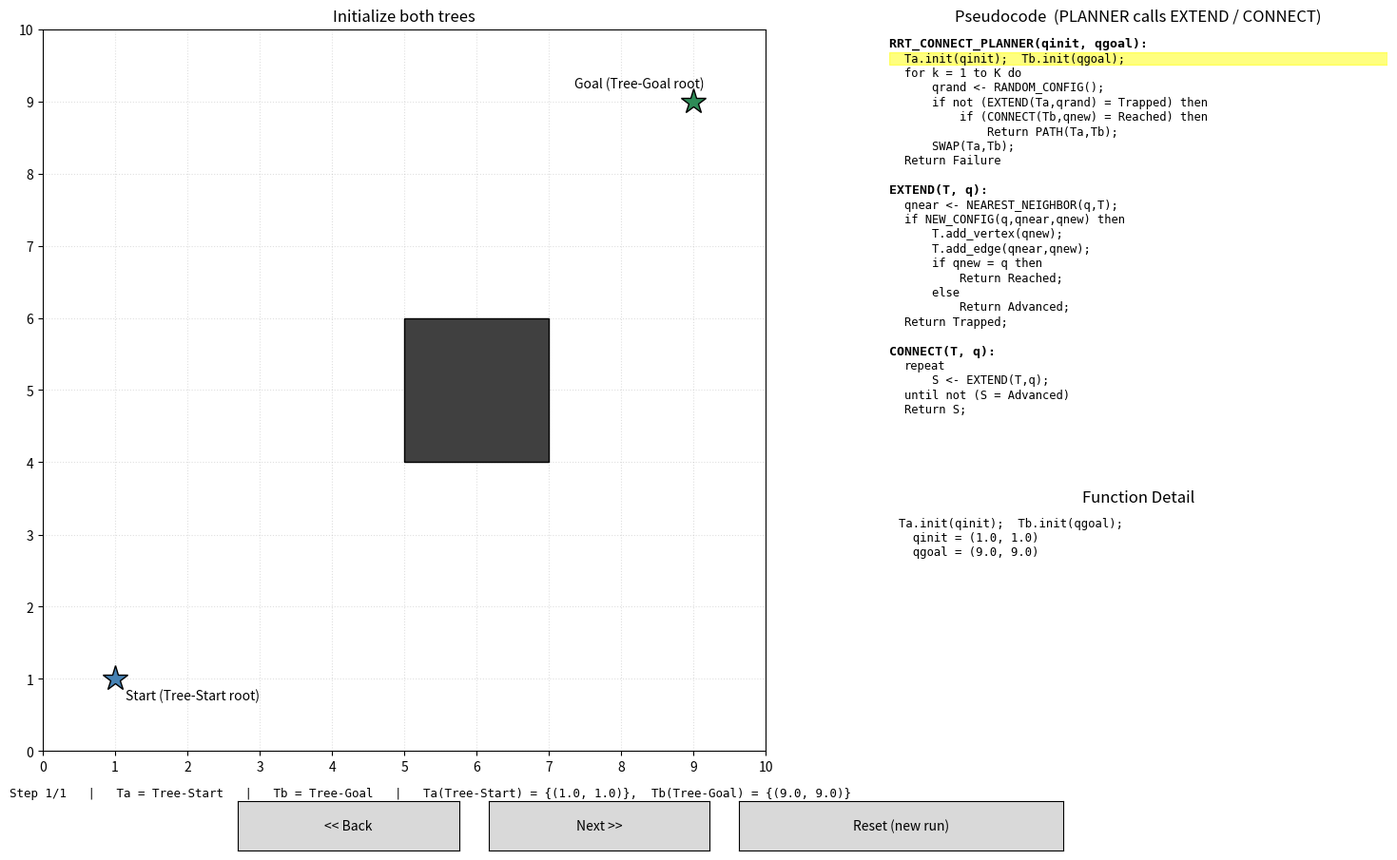

Write the Python code that produced this figure.
"""
Interactive RRT-Connect step-through visualizer.

Implements the exact published algorithm (Kuffner & LaValle, 2000,
"RRT-Connect: An Efficient Approach to Single-Query Path Planning"),
matching the pseudocode from the lecture slides:

    EXTEND(T, q)                      -- one cautious step toward q
    CONNECT(T, q)                     -- repeat EXTEND until not Advanced
    RRT_CONNECT_PLANNER(qinit, qgoal) -- alternate growing Ta / greedily
                                          connecting Tb, swapping each round

Pops up a matplotlib window with:
  - Left panel  : the world -- both trees (Tree-Start in blue, Tree-Goal
                  in green), the current sample/target, steer arrow, and
                  collision-check sample points, updated one micro-step
                  at a time.
  - Upper-right : all three pseudocode blocks (PLANNER / EXTEND / CONNECT)
                  stacked, with the line currently executing highlighted --
                  the highlight jumps between blocks as the call stack
                  moves (PLANNER calls EXTEND, EXTEND calls NEAREST/collision
                  checks, CONNECT repeatedly calls EXTEND, etc).
  - Lower-right : "Function Detail" -- the real arithmetic behind
                  NEAREST_NEIGHBOR / NEW_CONFIG (steer) / the collision
                  check / the Reached-Advanced-Trapped decision, plus the
                  Ta/Tb role bookkeeping around SWAP().
  - Buttons     : "<< Back" / "Next >>" / "Reset (new run)".
                  (Left/Right arrow keys and 'r' also work.)

RANDOM_CONFIG() is genuinely random (Python's `random` module, pure
uniform over the map -- the published algorithm does not bias sampling).
Pass --seed for a reproducible run.

Run:
    python rrt_connect_interactive.py
    python rrt_connect_interactive.py --seed 7
"""

import argparse
import math
import random

import matplotlib.pyplot as plt
import matplotlib.patches as patches
from matplotlib.widgets import Button

# ----------------------------------------------------------------------
# World setup (same world used throughout this series of examples)
# ----------------------------------------------------------------------
START = (1.0, 1.0)
GOAL = (9.0, 9.0)
BOUNDS = (0.0, 10.0)
STEP_SIZE = 2.0
OBSTACLE = dict(x=5.0, y=4.0, w=2.0, h=2.0)
MAX_K = 300              # "for k = 1 to K do" in the planner
MAX_CONNECT_STEPS = 300  # safety cap on CONNECT's repeat loop
COLLISION_SAMPLES = 200
COLLISION_VIZ_STRIDE = 5

TREE_START_COLOR = "steelblue"
TREE_GOAL_COLOR = "seagreen"
TARGET_COLOR = "darkorange"

# ----------------------------------------------------------------------
# Pseudocode, verbatim from the paper / lecture slides (BUILD_RRT is
# omitted -- the connect planner never calls it, it's shown in the
# source material only as background for plain RRT).
# ----------------------------------------------------------------------
PLANNER_LINES = [
    "Ta.init(qinit);  Tb.init(qgoal);",
    "for k = 1 to K do",
    "    qrand <- RANDOM_CONFIG();",
    "    if not (EXTEND(Ta,qrand) = Trapped) then",
    "        if (CONNECT(Tb,qnew) = Reached) then",
    "            Return PATH(Ta,Tb);",
    "    SWAP(Ta,Tb);",
    "Return Failure",
]
EXTEND_LINES = [
    "qnear <- NEAREST_NEIGHBOR(q,T);",
    "if NEW_CONFIG(q,qnear,qnew) then",
    "    T.add_vertex(qnew);",
    "    T.add_edge(qnear,qnew);",
    "    if qnew = q then",
    "        Return Reached;",
    "    else",
    "        Return Advanced;",
    "Return Trapped;",
]
CONNECT_LINES = [
    "repeat",
    "    S <- EXTEND(T,q);",
    "until not (S = Advanced)",
    "Return S;",
]
CODE_BLOCKS = [
    ("PLANNER", "RRT_CONNECT_PLANNER(qinit, qgoal):", PLANNER_LINES),
    ("EXTEND", "EXTEND(T, q):", EXTEND_LINES),
    ("CONNECT", "CONNECT(T, q):", CONNECT_LINES),
]


# ----------------------------------------------------------------------
# Geometry helpers
# ----------------------------------------------------------------------
def dist(a, b):
    return math.hypot(a[0] - b[0], a[1] - b[1])


def obstacle_contains(p):
    x, y = p
    return (OBSTACLE["x"] <= x <= OBSTACLE["x"] + OBSTACLE["w"] and
            OBSTACLE["y"] <= y <= OBSTACLE["y"] + OBSTACLE["h"])


def collision_check_detailed(p1, p2, samples=COLLISION_SAMPLES, viz_stride=COLLISION_VIZ_STRIDE):
    viz_points = []
    first_collision = None
    for i in range(samples + 1):
        t = i / samples
        p = (p1[0] + t * (p2[0] - p1[0]), p1[1] + t * (p2[1] - p1[1]))
        inside = obstacle_contains(p)
        if inside and first_collision is None:
            first_collision = (t, p)
        if i % viz_stride == 0 or inside:
            viz_points.append((p, inside))
        if inside:
            break
    return (first_collision is None), first_collision, viz_points


def nearest_node_detailed(nodes, q):
    dists = [dist(n["pos"], q) for n in nodes]
    near_i = min(range(len(nodes)), key=lambda i: dists[i])
    return near_i, dists[near_i], dists


def new_config_detailed(q_near, q, step):
    """NEW_CONFIG(q, qnear, qnew): steer at most `step` from q_near toward q.
    Returns (q_target, math_dict, reached) where reached=True means
    q_target == q exactly (within the step radius already)."""
    dx = q[0] - q_near[0]
    dy = q[1] - q_near[1]
    d = math.hypot(dx, dy)
    if d <= step:
        return q, dict(dx=dx, dy=dy, d=d, truncated=False), True
    ux, uy = dx / d, dy / d
    sx, sy = ux * step, uy * step
    q_target = (q_near[0] + sx, q_near[1] + sy)
    return q_target, dict(dx=dx, dy=dy, d=d, truncated=True, ux=ux, uy=uy, sx=sx, sy=sy), False


# ----------------------------------------------------------------------
# Tree
# ----------------------------------------------------------------------
class Tree:
    def __init__(self, root, name, color):
        self.nodes = [{"pos": root, "parent": None}]
        self.name = name
        self.color = color

    def add(self, pos, parent_i):
        self.nodes.append({"pos": pos, "parent": parent_i})
        return len(self.nodes) - 1

    def positions(self):
        return [n["pos"] for n in self.nodes]

    def edges(self):
        return [(self.nodes[n["parent"]]["pos"], n["pos"])
                for n in self.nodes if n["parent"] is not None]

    def path_to_root(self, node_i):
        path = []
        i = node_i
        while i is not None:
            path.append(self.nodes[i]["pos"])
            i = self.nodes[i]["parent"]
        path.reverse()
        return path


# ----------------------------------------------------------------------
# RRT-Connect engine, built as nested generators. Each generator yields
# UI snapshots and `return`s its algorithmic result -- `yield from` lets
# a parent capture that result while transparently forwarding all of the
# child's snapshots, so the flat history the UI sees still reflects the
# full call structure of PLANNER -> CONNECT -> EXTEND.
# ----------------------------------------------------------------------
class Engine:
    def __init__(self, rng):
        self.rng = rng
        self.tree_start = Tree(START, "Tree-Start", TREE_START_COLOR)
        self.tree_goal = Tree(GOAL, "Tree-Goal", TREE_GOAL_COLOR)
        self.result_path = None

    def _snap(self, Ta, Tb, **kw):
        snap = dict(
            ts_nodes=list(self.tree_start.positions()),
            ts_edges=list(self.tree_start.edges()),
            tg_nodes=list(self.tree_goal.positions()),
            tg_edges=list(self.tree_goal.edges()),
            Ta_name=Ta.name, Tb_name=Tb.name,
            title="", info="", info_color="black", detail="",
        )
        snap.update(kw)
        return snap

    # -- EXTEND(T, q) -----------------------------------------------------
    def extend(self, T, other, q, target_label, Ta, Tb):
        near_i, near_d, all_dists = nearest_node_detailed(T.nodes, q)
        q_near = T.nodes[near_i]["pos"]

        order = sorted(range(len(all_dists)), key=lambda i: all_dists[i])
        show_n = min(6, len(order))
        lines = [f"NEAREST_NEIGHBOR({target_label}, {T.name}): distance to each of {len(all_dists)} node(s)"]
        for idx in order[:show_n]:
            p = T.nodes[idx]["pos"]
            marker = "  <- NEAREST" if idx == near_i else ""
            lines.append(f"  node[{idx}] ({p[0]:.2f},{p[1]:.2f})  dist={all_dists[idx]:.2f}{marker}")
        if len(order) > show_n:
            lines.append(f"  ... and {len(order) - show_n} more node(s)")
        lines.append(f"  => qnear = node[{near_i}], dist={near_d:.2f}")
        yield self._snap(Ta, Tb, type="ext_nearest", highlight=("EXTEND", 1),
                          T_color=T.color, q=q, q_near=q_near, target_label=target_label,
                          title=f"EXTEND({T.name}, {target_label}): Nearest Neighbor",
                          info=f"qnear = ({q_near[0]:.2f}, {q_near[1]:.2f})",
                          info_color=T.color, detail="\n".join(lines))

        q_target, sd, reached_dist = new_config_detailed(q_near, q, STEP_SIZE)
        if sd["truncated"]:
            steer_detail = (
                f"NEW_CONFIG({target_label}, qnear, qnew) -- steer step={STEP_SIZE}:\n"
                f"  dx = {sd['dx']:.2f}, dy = {sd['dy']:.2f}, |d| = {sd['d']:.2f}  (> step)\n"
                f"  unit = ({sd['ux']:.3f}, {sd['uy']:.3f})\n"
                f"  step_vec = step * unit = ({sd['sx']:.3f}, {sd['sy']:.3f})\n"
                f"  qnew(candidate) = qnear + step_vec = ({q_target[0]:.2f}, {q_target[1]:.2f})"
            )
        else:
            steer_detail = (
                f"NEW_CONFIG({target_label}, qnear, qnew) -- steer step={STEP_SIZE}:\n"
                f"  |d| = {sd['d']:.2f}  (<= step, no truncation needed)\n"
                f"  qnew(candidate) = {target_label} = ({q_target[0]:.2f}, {q_target[1]:.2f})"
            )
        yield self._snap(Ta, Tb, type="ext_steer", highlight=("EXTEND", 2),
                          T_color=T.color, q=q, q_near=q_near, q_target=q_target, target_label=target_label,
                          title=f"EXTEND({T.name}, {target_label}): NEW_CONFIG (steer)",
                          info=f"qnew(candidate) = ({q_target[0]:.2f}, {q_target[1]:.2f})",
                          detail=steer_detail)

        ok, first_collision, viz_points = collision_check_detailed(q_near, q_target)
        ox0, oy0 = OBSTACLE["x"], OBSTACLE["y"]
        ox1, oy1 = ox0 + OBSTACLE["w"], oy0 + OBSTACLE["h"]
        if ok:
            coll_detail = (f"Collision check for segment qnear->qnew(candidate):\n"
                            f"  obstacle = x:[{ox0:.0f},{ox1:.0f}], y:[{oy0:.0f},{oy1:.0f}]\n"
                            f"  every sampled point is outside the obstacle\n"
                            f"  => NEW_CONFIG succeeds (True)")
        else:
            t, p = first_collision
            coll_detail = (f"Collision check for segment qnear->qnew(candidate):\n"
                            f"  obstacle = x:[{ox0:.0f},{ox1:.0f}], y:[{oy0:.0f},{oy1:.0f}]\n"
                            f"  first hit at t={t:.2f} -> ({p[0]:.2f},{p[1]:.2f}) is INSIDE the obstacle\n"
                            f"  => NEW_CONFIG fails (False)")
        yield self._snap(Ta, Tb, type="ext_collision", highlight=("EXTEND", 2),
                          T_color=T.color, q=q, q_near=q_near, q_target=q_target, ok=ok,
                          viz_points=viz_points, target_label=target_label,
                          title=f"EXTEND({T.name}, {target_label}): Collision Check",
                          info=("NEW_CONFIG = True" if ok else "NEW_CONFIG = False (Trapped)"),
                          info_color=("green" if ok else "red"), detail=coll_detail)

        if not ok:
            yield self._snap(Ta, Tb, type="ext_status", highlight=("EXTEND", 9),
                              T_color=T.color, status="Trapped",
                              title=f"EXTEND({T.name}, {target_label}) -> Trapped",
                              info="Trapped: collision, no vertex added.",
                              info_color="red",
                              detail="NEW_CONFIG failed -> no vertex/edge added.\nReturn Trapped;")
            return ("Trapped", None, None)

        new_i = T.add(q_target, near_i)
        yield self._snap(Ta, Tb, type="ext_add", highlight=("EXTEND", [3, 4]),
                          T_color=T.color, q_near=q_near, q_new=q_target,
                          title=f"EXTEND({T.name}, {target_label}): Add Vertex + Edge",
                          info=f"{T.name}.add_vertex({q_target[0]:.2f},{q_target[1]:.2f}); add_edge(qnear,qnew)",
                          info_color=T.color,
                          detail=(f"T.add_vertex(qnew);  T.add_edge(qnear,qnew);\n"
                                  f"  new node[{new_i}] = ({q_target[0]:.2f}, {q_target[1]:.2f}) in {T.name}\n"
                                  f"  parent = node[{near_i}]\n"
                                  f"  {T.name} size now = {len(T.nodes)}"))

        if reached_dist:
            yield self._snap(Ta, Tb, type="ext_status", highlight=("EXTEND", 6),
                              T_color=T.color, status="Reached", q_new=q_target,
                              title=f"EXTEND({T.name}, {target_label}) -> Reached",
                              info=f"qnew = {target_label} exactly -> Reached",
                              info_color="darkgreen",
                              detail=f"qnew = {target_label}?  YES\nReturn Reached;")
            return ("Reached", q_target, new_i)
        else:
            yield self._snap(Ta, Tb, type="ext_status", highlight=("EXTEND", 8),
                              T_color=T.color, status="Advanced", q_new=q_target,
                              title=f"EXTEND({T.name}, {target_label}) -> Advanced",
                              info=f"qnew != {target_label} -> Advanced",
                              info_color="darkorange",
                              detail=f"qnew = {target_label}?  NO (moved only {STEP_SIZE} units)\nReturn Advanced;")
            return ("Advanced", q_target, new_i)

    # -- CONNECT(T, q) ------------------------------------------------------
    def connect(self, T, other, q, target_label, Ta, Tb):
        yield self._snap(Ta, Tb, type="conn_repeat", highlight=("CONNECT", 1),
                          T_color=T.color,
                          title=f"CONNECT({T.name}, {target_label}): repeat",
                          info="repeat: keep calling EXTEND until it doesn't just Advance",
                          detail="repeat\n  S <- EXTEND(T,q);\nuntil not (S = Advanced)")

        steps = 0
        status, q_pos, node_i = "Advanced", None, None
        while status == "Advanced":
            steps += 1
            if steps > MAX_CONNECT_STEPS:
                status = "Trapped"
                break
            status, q_pos, node_i = yield from self.extend(T, other, q, target_label, Ta, Tb)
            yield self._snap(Ta, Tb, type="conn_result", highlight=("CONNECT", 2),
                              T_color=T.color, status=status,
                              title=f"CONNECT({T.name}, {target_label}): S = EXTEND(...)",
                              info=f"S = {status}",
                              info_color={"Reached": "darkgreen", "Advanced": "darkorange", "Trapped": "red"}[status],
                              detail=f"S <- EXTEND(T,q);\n  S = {status}")
            cont = (status == "Advanced")
            yield self._snap(Ta, Tb, type="conn_until", highlight=("CONNECT", 3),
                              T_color=T.color, status=status,
                              title=f"CONNECT({T.name}, {target_label}): until not (S=Advanced)",
                              info=("S = Advanced -> loop again" if cont else f"S = {status} -> exit loop"),
                              detail=(f"until not (S = Advanced):\n  S = {status}\n  "
                                      + ("condition FALSE -> repeat" if cont else "condition TRUE -> stop")))

        yield self._snap(Ta, Tb, type="conn_return", highlight=("CONNECT", 4),
                          T_color=T.color, status=status,
                          title=f"CONNECT({T.name}, {target_label}) -> {status}",
                          info=f"Return S = {status}",
                          info_color={"Reached": "darkgreen", "Advanced": "darkorange", "Trapped": "red"}[status],
                          detail=f"Return S;\n  S = {status}")
        return status, q_pos, node_i

    # -- RRT_CONNECT_PLANNER(qinit, qgoal) --------------------------------
    def run(self):
        Ta, Tb = self.tree_start, self.tree_goal
        yield self._snap(Ta, Tb, type="plan_init", highlight=("PLANNER", 1),
                          title="Initialize both trees",
                          info=f"Ta({Ta.name}) = {{{START}}},  Tb({Tb.name}) = {{{GOAL}}}",
                          detail=f"Ta.init(qinit);  Tb.init(qgoal);\n  qinit = {START}\n  qgoal = {GOAL}")

        k = 0
        while k < MAX_K:
            k += 1
            yield self._snap(Ta, Tb, type="plan_loop", highlight=("PLANNER", 2),
                              title=f"Iteration k={k}",
                              info=f"Ta = {Ta.name} ({len(Ta.nodes)} nodes),  Tb = {Tb.name} ({len(Tb.nodes)} nodes)",
                              detail=f"for k = 1 to K do   (k={k})\n  Ta = {Ta.name}, Tb = {Tb.name}")

            q_rand = (self.rng.uniform(*BOUNDS), self.rng.uniform(*BOUNDS))
            yield self._snap(Ta, Tb, type="plan_sample", highlight=("PLANNER", 3),
                              q_rand=q_rand,
                              title=f"Iteration {k}: RANDOM_CONFIG()",
                              info=f"qrand = ({q_rand[0]:.2f}, {q_rand[1]:.2f})",
                              info_color=TARGET_COLOR,
                              detail=(f"qrand <- RANDOM_CONFIG():\n"
                                      f"  x ~ Uniform{BOUNDS} = {q_rand[0]:.3f}\n"
                                      f"  y ~ Uniform{BOUNDS} = {q_rand[1]:.3f}"))

            yield self._snap(Ta, Tb, type="plan_call_extend", highlight=("PLANNER", 4),
                              q_rand=q_rand,
                              title=f"Iteration {k}: call EXTEND(Ta, qrand)",
                              info=f"Calling EXTEND({Ta.name}, qrand) ...",
                              detail=f"if not (EXTEND(Ta,qrand) = Trapped) then\n  entering EXTEND({Ta.name}, qrand)")

            status_a, q_new, new_i_a = yield from self.extend(Ta, Tb, q_rand, "qrand", Ta, Tb)

            not_trapped = status_a != "Trapped"
            yield self._snap(Ta, Tb, type="plan_extend_result", highlight=("PLANNER", 4),
                              q_rand=q_rand,
                              title=f"Iteration {k}: EXTEND(Ta,qrand) returned {status_a}",
                              info=f"not (EXTEND=Trapped)  =  {not_trapped}",
                              info_color=("darkgreen" if not_trapped else "red"),
                              detail=(f"if not (EXTEND(Ta,qrand) = Trapped) then\n"
                                      f"  EXTEND returned {status_a}\n"
                                      f"  condition = {not_trapped}"))

            if not_trapped:
                yield self._snap(Ta, Tb, type="plan_call_connect", highlight=("PLANNER", 5),
                                  q_new=q_new,
                                  title=f"Iteration {k}: call CONNECT(Tb, qnew)",
                                  info=f"Calling CONNECT({Tb.name}, qnew) ...",
                                  detail=f"if (CONNECT(Tb,qnew) = Reached) then\n  entering CONNECT({Tb.name}, qnew)")

                status_b, q_reach, new_i_b = yield from self.connect(Tb, Ta, q_new, "qnew", Ta, Tb)

                is_reached = status_b == "Reached"
                yield self._snap(Ta, Tb, type="plan_connect_result", highlight=("PLANNER", 5),
                                  q_new=q_new,
                                  title=f"Iteration {k}: CONNECT(Tb,qnew) returned {status_b}",
                                  info=f"CONNECT(Tb,qnew) = Reached  =  {is_reached}",
                                  info_color=("darkgreen" if is_reached else "black"),
                                  detail=(f"if (CONNECT(Tb,qnew) = Reached) then\n"
                                          f"  CONNECT returned {status_b}\n"
                                          f"  condition = {is_reached}"))

                if is_reached:
                    path_a = Ta.path_to_root(new_i_a)                    # Ta.root -> qnew
                    path_b = Tb.path_to_root(new_i_b)                    # Tb.root -> qnew
                    combined = path_a + list(reversed(path_b))[1:]       # Ta.root -> qnew -> ... -> Tb.root
                    full_path = combined if Ta.nodes[0]["pos"] == START else list(reversed(combined))
                    self.result_path = full_path
                    yield self._snap(Ta, Tb, type="plan_success", highlight=("PLANNER", 6),
                                      path=full_path,
                                      title="Trees Connected -- PATH(Ta, Tb)",
                                      info=f"Meeting point = ({q_new[0]:.2f}, {q_new[1]:.2f})",
                                      info_color="magenta",
                                      detail=("Return PATH(Ta, Tb);\n"
                                              f"  stitched at meeting point ({q_new[0]:.2f},{q_new[1]:.2f})\n"
                                              f"  path length = {len(full_path)} node(s)"))
                    return full_path

            yield self._snap(Ta, Tb, type="plan_swap", highlight=("PLANNER", 7),
                              title=f"Iteration {k}: SWAP(Ta, Tb)",
                              info=f"Roles swap: Ta becomes {Tb.name}, Tb becomes {Ta.name}",
                              detail=f"SWAP(Ta,Tb):\n  before: Ta={Ta.name}, Tb={Tb.name}\n  after:  Ta={Tb.name}, Tb={Ta.name}")
            Ta, Tb = Tb, Ta

        yield self._snap(Ta, Tb, type="plan_failure", highlight=("PLANNER", 8),
                          title="Failure",
                          info=f"K={MAX_K} iterations exhausted without connecting the trees.",
                          info_color="red",
                          detail=f"Return Failure;\n  (K={MAX_K} exhausted)")
        return None


# ----------------------------------------------------------------------
# Pseudocode panel layout: flatten the 3 blocks into rows, remembering
# which (block, line) each row corresponds to so highlighting is a
# simple lookup.
# ----------------------------------------------------------------------
def build_code_rows():
    rows = []  # each row: (kind, text, block, line_no)
    for block, header, lines in CODE_BLOCKS:
        rows.append(("header", header, None, None))
        for i, line in enumerate(lines, start=1):
            rows.append(("code", line, block, i))
        rows.append(("blank", "", None, None))
    return rows


CODE_ROWS = build_code_rows()


# ----------------------------------------------------------------------
# UI
# ----------------------------------------------------------------------
class App:
    def __init__(self, seed):
        self.seed = seed
        self.history = []
        self.cursor = -1
        self._new_run()

        self.fig = plt.figure(figsize=(15.5, 9.5))
        gs = self.fig.add_gridspec(2, 2, width_ratios=[1.9, 1.2], height_ratios=[1.7, 1.0],
                                    left=0.045, right=0.98, top=0.94, bottom=0.14,
                                    wspace=0.14, hspace=0.22)
        self.ax_world = self.fig.add_subplot(gs[:, 0])
        self.ax_code = self.fig.add_subplot(gs[0, 1])
        self.ax_detail = self.fig.add_subplot(gs[1, 1])

        ax_back = self.fig.add_axes([0.20, 0.03, 0.15, 0.055])
        ax_next = self.fig.add_axes([0.37, 0.03, 0.15, 0.055])
        ax_reset = self.fig.add_axes([0.54, 0.03, 0.22, 0.055])
        self.btn_back = Button(ax_back, "<< Back")
        self.btn_next = Button(ax_next, "Next >>")
        self.btn_reset = Button(ax_reset, "Reset (new run)")
        self.btn_back.on_clicked(self.on_back)
        self.btn_next.on_clicked(self.on_next)
        self.btn_reset.on_clicked(self.on_reset)

        self.status_text = self.fig.text(0.045, 0.09, "", fontsize=9, family="monospace")

        self.fig.canvas.mpl_connect("key_press_event", self.on_key)
        self.on_next(None)

    def _new_run(self):
        actual_seed = self.seed if self.seed is not None else random.SystemRandom().randrange(2**31)
        print(f"Starting new RRT-Connect run with seed={actual_seed}")
        self.engine = Engine(random.Random(actual_seed))
        self.gen = self.engine.run()
        self.history = []
        self.cursor = -1

    # -- navigation -------------------------------------------------------
    def on_next(self, event):
        if self.cursor < len(self.history) - 1:
            self.cursor += 1
        else:
            try:
                snap = next(self.gen)
            except StopIteration:
                return
            self.history.append(snap)
            self.cursor += 1
        self.render()

    def on_back(self, event):
        if self.cursor > 0:
            self.cursor -= 1
            self.render()

    def on_reset(self, event):
        self._new_run()
        self.on_next(None)

    def on_key(self, event):
        if event.key == "right":
            self.on_next(None)
        elif event.key == "left":
            self.on_back(None)
        elif event.key == "r":
            self.on_reset(None)

    # -- drawing ------------------------------------------------------------
    def _draw_static_world(self):
        ax = self.ax_world
        ax.set_xlim(*BOUNDS)
        ax.set_ylim(*BOUNDS)
        ax.set_aspect("equal")
        ax.set_xticks(range(0, 11))
        ax.set_yticks(range(0, 11))
        ax.grid(True, linestyle=":", alpha=0.4)
        rect = patches.Rectangle((OBSTACLE["x"], OBSTACLE["y"]), OBSTACLE["w"], OBSTACLE["h"],
                                  facecolor="0.25", edgecolor="black", zorder=2)
        ax.add_patch(rect)
        ax.plot(*START, marker="*", color=TREE_START_COLOR, markersize=20,
                markeredgecolor="black", zorder=5)
        ax.annotate("Start (Tree-Start root)", START, textcoords="offset points", xytext=(8, -16))
        ax.plot(*GOAL, marker="*", color=TREE_GOAL_COLOR, markersize=20,
                markeredgecolor="black", zorder=5)
        ax.annotate("Goal (Tree-Goal root)", GOAL, textcoords="offset points", xytext=(-90, 10))

    def render(self):
        snap = self.history[self.cursor]
        ax = self.ax_world
        ax.clear()
        self._draw_static_world()

        for (p1, p2) in snap["ts_edges"]:
            ax.plot([p1[0], p2[0]], [p1[1], p2[1]], color=TREE_START_COLOR, linewidth=2, zorder=3)
        for p in snap["ts_nodes"]:
            ax.plot(*p, "o", color=TREE_START_COLOR, markersize=6, zorder=4)
        for (p1, p2) in snap["tg_edges"]:
            ax.plot([p1[0], p2[0]], [p1[1], p2[1]], color=TREE_GOAL_COLOR, linewidth=2, zorder=3)
        for p in snap["tg_nodes"]:
            ax.plot(*p, "o", color=TREE_GOAL_COLOR, markersize=6, zorder=4)

        t = snap["type"]
        if t == "plan_sample":
            ax.plot(*snap["q_rand"], "x", color=TARGET_COLOR, markersize=15, mew=3, zorder=6)
        elif t in ("plan_call_extend", "plan_extend_result") and "q_rand" in snap:
            ax.plot(*snap["q_rand"], "x", color=TARGET_COLOR, markersize=15, mew=3, zorder=6, alpha=0.7)
        elif t in ("plan_call_connect", "plan_connect_result") and "q_new" in snap:
            ax.plot(*snap["q_new"], "P", color=TARGET_COLOR, markersize=13, mew=1, zorder=6)
        elif t == "ext_nearest":
            for p in (snap["ts_nodes"] if snap["T_color"] == TREE_START_COLOR else snap["tg_nodes"]):
                ax.plot([p[0], snap["q"][0]], [p[1], snap["q"][1]], "-", color="gray",
                        alpha=0.25, linewidth=1, zorder=2)
            ax.plot(*snap["q"], "x" if snap["target_label"] == "qrand" else "P",
                    color=TARGET_COLOR, markersize=14, mew=2, zorder=6)
            ax.plot(*snap["q_near"], "o", color=snap["T_color"], markersize=13,
                    markerfacecolor="none", markeredgewidth=2.5, zorder=6)
            ax.plot([snap["q_near"][0], snap["q"][0]], [snap["q_near"][1], snap["q"][1]],
                    "--", color=snap["T_color"], linewidth=1.5, zorder=3)
        elif t == "ext_steer":
            ax.plot(*snap["q"], "x" if snap["target_label"] == "qrand" else "P",
                    color=TARGET_COLOR, markersize=14, mew=2, zorder=6, alpha=0.6)
            ax.plot([snap["q_near"][0], snap["q"][0]], [snap["q_near"][1], snap["q"][1]],
                    "--", color="gray", alpha=0.5, zorder=3)
            ax.annotate("", xy=snap["q_target"], xytext=snap["q_near"],
                        arrowprops=dict(arrowstyle="-|>", color="darkviolet", lw=2.5), zorder=6)
            ax.plot(*snap["q_target"], "o", color="darkviolet", markersize=9, zorder=6)
        elif t == "ext_collision":
            for (p, inside) in snap.get("viz_points", []):
                ax.plot(*p, ".", color=("red" if inside else "gray"),
                        markersize=6 if inside else 4, alpha=0.9 if inside else 0.6, zorder=5)
            color = "green" if snap["ok"] else "red"
            style = "-" if snap["ok"] else "--"
            ax.plot([snap["q_near"][0], snap["q_target"][0]], [snap["q_near"][1], snap["q_target"][1]],
                    style, color=color, linewidth=2.5, zorder=6)
            ax.plot(*snap["q_target"], "o", color=color, markersize=9, zorder=6)
            if not snap["ok"]:
                ax.plot(*snap["q_target"], "x", color="darkred", markersize=16, mew=3, zorder=7)
        elif t == "ext_add":
            ax.plot([snap["q_near"][0], snap["q_new"][0]], [snap["q_near"][1], snap["q_new"][1]],
                    "-", color=snap["T_color"], linewidth=2.5, zorder=6)
            ax.plot(*snap["q_new"], "o", color=snap["T_color"], markersize=9,
                    markeredgecolor="black", zorder=6)
        elif t == "plan_success":
            xs = [p[0] for p in snap["path"]]
            ys = [p[1] for p in snap["path"]]
            ax.plot(xs, ys, "-", color="magenta", linewidth=3.5, zorder=7)
            ax.plot(xs, ys, "o", color="magenta", markersize=7, zorder=7)

        ax.set_title(snap["title"])

        # pseudocode panel: 3 stacked blocks, highlight current (block,line)
        axc = self.ax_code
        axc.clear()
        axc.axis("off")
        n_rows = len(CODE_ROWS)
        axc.set_xlim(0, 1)
        axc.set_ylim(0, n_rows + 1)
        axc.set_title("Pseudocode  (PLANNER calls EXTEND / CONNECT)")

        hl_block, hl_line = snap.get("highlight", (None, None))
        hl_lines = hl_line if isinstance(hl_line, list) else ([hl_line] if hl_line is not None else [])

        for row_idx, (kind, text, block, line_no) in enumerate(CODE_ROWS):
            y = n_rows - row_idx
            if kind == "header":
                axc.text(0.0, y, text, fontsize=9.5, family="monospace", va="center",
                          fontweight="bold", zorder=1)
            elif kind == "code":
                if block == hl_block and line_no in hl_lines:
                    axc.add_patch(patches.Rectangle((0, y - 0.42), 1, 0.84,
                                                      color="yellow", alpha=0.5, zorder=0))
                axc.text(0.03, y, text, fontsize=8.7, family="monospace", va="center", zorder=1)

        # function detail panel
        axd = self.ax_detail
        axd.clear()
        axd.axis("off")
        axd.set_xlim(0, 1)
        axd.set_ylim(0, 1)
        axd.set_title("Function Detail")
        axd.text(0.02, 0.97, snap.get("detail", ""), fontsize=8.8, family="monospace",
                  va="top", ha="left", transform=axd.transAxes)

        role_line = f"Ta = {snap.get('Ta_name', '?')}   |   Tb = {snap.get('Tb_name', '?')}"
        self.status_text.set_text(
            f"Step {self.cursor + 1}/{len(self.history)}   |   {role_line}   |   {snap['info']}"
        )
        self.status_text.set_color(snap.get("info_color", "black"))

        self.fig.canvas.draw_idle()

    def show(self):
        plt.show()


def main():
    parser = argparse.ArgumentParser(description="Interactive RRT-Connect step-through visualizer")
    parser.add_argument("--seed", type=int, default=None,
                         help="Random seed for reproducibility (default: truly random each run)")
    args = parser.parse_args()
    App(seed=args.seed).show()


if __name__ == "__main__":
    main()
